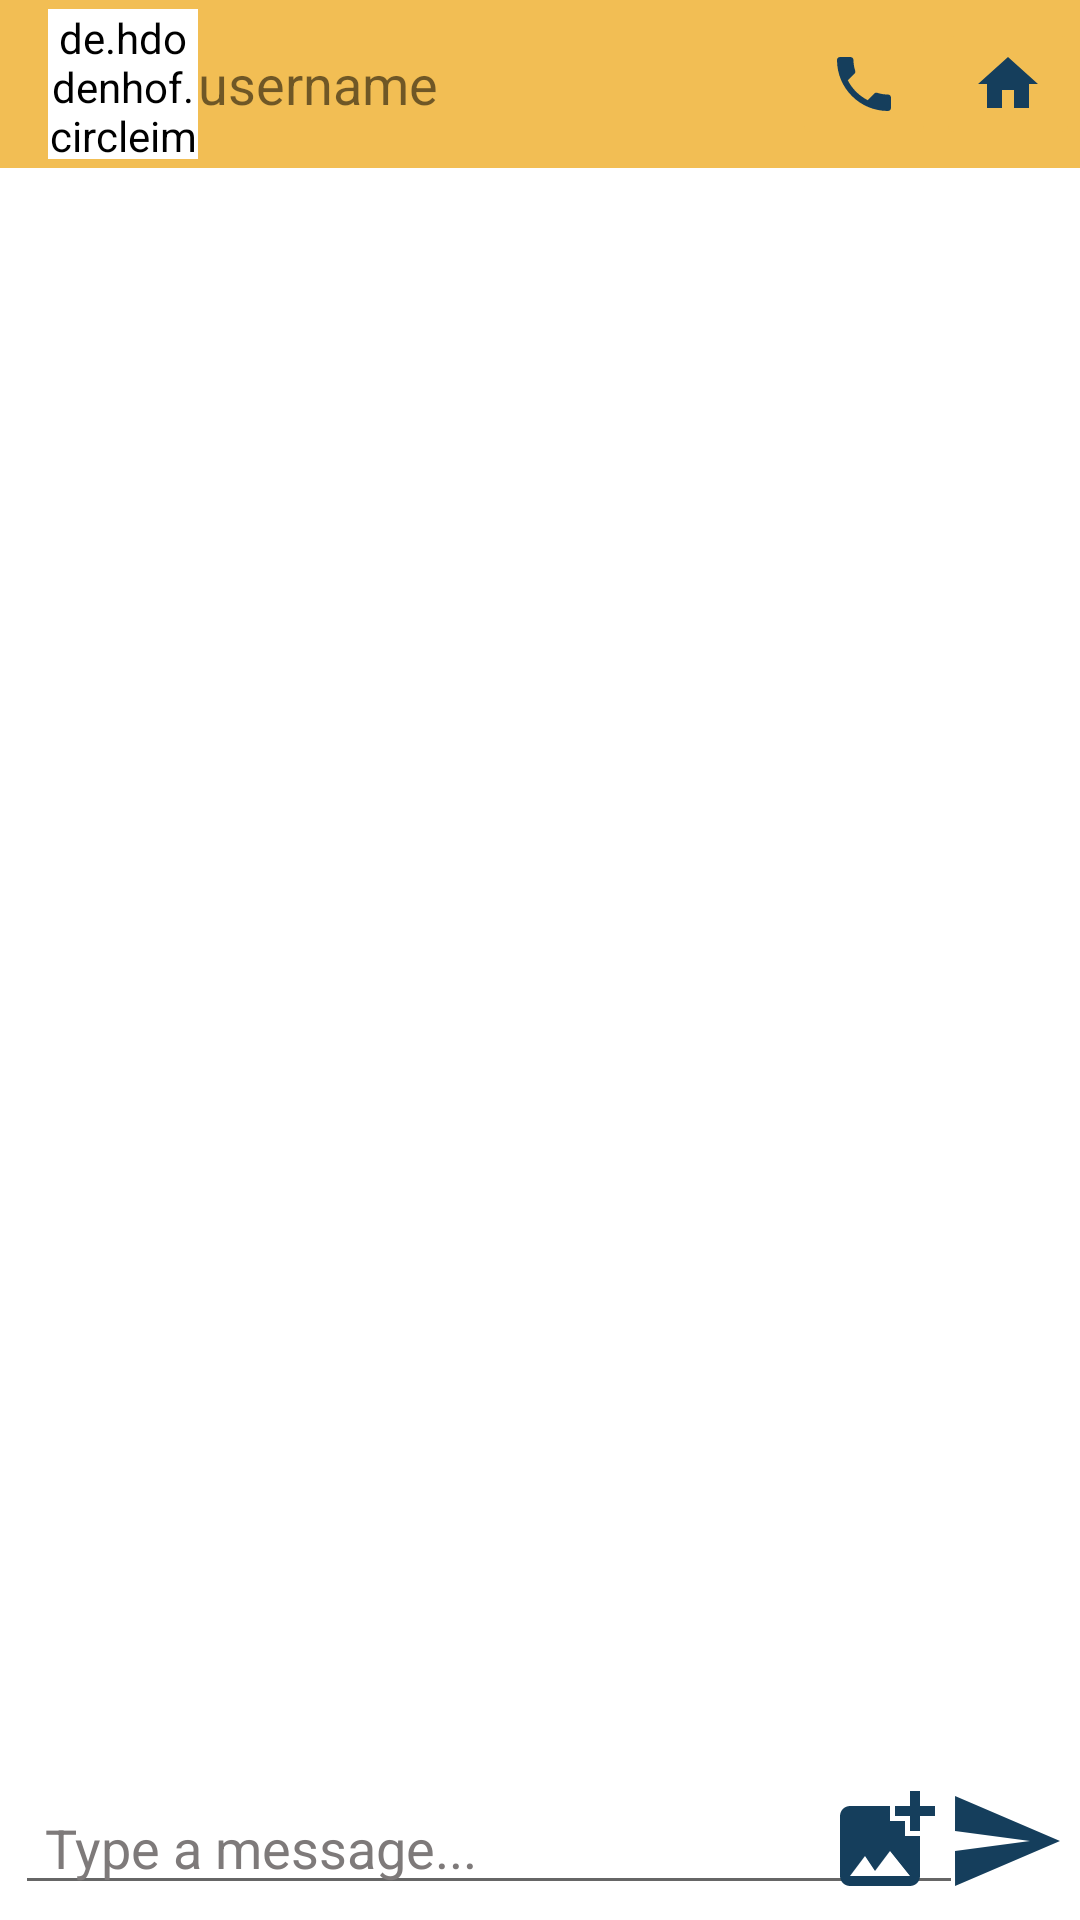

Android layout source for this screen:
<!-- AndroidManifest.xml: application theme Theme.AgileSprintersApp -->
<!-- res/layout/activity_message.xml -->
<?xml version="1.0" encoding="UTF-8"?>
<RelativeLayout
    android:orientation="vertical"
    android:background="@color/white"
    tools:context=".MessageActivity"
    android:layout_height="match_parent"
    android:layout_width="match_parent"
    xmlns:tools="http://schemas.android.com/tools"
    xmlns:app="http://schemas.android.com/apk/res-auto"
    xmlns:android="http://schemas.android.com/apk/res/android">

    <com.google.android.material.appbar.AppBarLayout
        android:layout_height="wrap_content"
        android:layout_width="match_parent"
        android:id="@+id/bar_layout">

        <androidx.appcompat.widget.Toolbar
            android:id="@+id/toolbar2"
            android:layout_width="match_parent"
            android:layout_height="wrap_content"
            android:background="@color/Yellow"
            android:theme="@style/MenuStyle">

            <de.hdodenhof.circleimageview.CircleImageView
                android:id="@+id/profile_image"
                android:layout_width="50dp"
                android:layout_height="50dp"
                android:background="@color/Yellow"
                android:src="@mipmap/ic_launcher" />

            <TextView
                android:id="@+id/username"
                android:layout_width="wrap_content"
                android:layout_height="wrap_content"
                android:layout_centerVertical="true"
                android:layout_marginLeft="10dp"
                android:layout_toEndOf="@+id/profile_image"
                android:layout_toRightOf="@+id/profile_image"
                android:background="@color/Yellow"
                android:text="username"
                android:textSize="18sp" />

            <ImageButton
                android:id="@+id/HomeButton1"
                android:layout_width="wrap_content"
                android:layout_height="wrap_content"
                android:layout_gravity="right"
                android:backgroundTint="@color/Yellow"
                android:src="@drawable/ic_baseline_home_24" />

            <ImageButton
                android:id="@+id/calls"
                android:layout_width="wrap_content"
                android:layout_height="wrap_content"
                android:layout_gravity="right"
                android:backgroundTint="@color/Yellow"
                app:srcCompat="@drawable/calls" />

        </androidx.appcompat.widget.Toolbar>

    </com.google.android.material.appbar.AppBarLayout>

    <androidx.recyclerview.widget.RecyclerView
        android:layout_height="626dp"
        android:layout_width="match_parent"
        android:id="@+id/recycler_view12"
        android:focusable="true"
        android:layout_below="@id/bar_layout"
        android:layout_above="@id/Bottom"/>

    <RelativeLayout
        android:layout_height="wrap_content"
        android:layout_width="match_parent"
        android:id="@+id/Bottom"
        android:layout_alignParentBottom="true"
        android:padding="5dp">

        <EditText
            android:id="@+id/text_send"
            android:layout_width="316dp"
            android:layout_height="wrap_content"
            android:hint="Type a message..."
            android:inputType="textMultiLine"
            android:paddingHorizontal="10dp"
            android:text=""
            android:textColor="#070707"
            android:textColorHint="#7E7A7A"
            android:textColorLink="#121111" />

        <ImageButton
            android:background="@drawable/send"
            android:layout_height="40dp"
            android:layout_width="40dp"
            android:id="@+id/btn_send"
            android:layout_alignParentRight="true"
            android:layout_alignParentEnd="true"/>

    <ImageButton
        android:background="@drawable/ic_picture"
        android:layout_height="40dp"
        android:layout_width="40dp"
        android:id="@+id/btn_attach_pic"
        android:clickable="true"
        android:layout_toLeftOf="@id/btn_send"/>

</RelativeLayout>


</RelativeLayout>
<!-- resources referenced by this layout -->
<resources>
  <color name="Yellow">#F2BE54</color>
  <color name="white">#FFFFFFFF</color>
  <!-- drawable calls (drawable) -->
  <vector android:height="24dp" android:tint="#153E5C"
      android:viewportHeight="24" android:viewportWidth="24"
      android:width="24dp" xmlns:android="http://schemas.android.com/apk/res/android">
      <path android:fillColor="@android:color/white" android:pathData="M6.62,10.79c1.44,2.83 3.76,5.14 6.59,6.59l2.2,-2.2c0.27,-0.27 0.67,-0.36 1.02,-0.24 1.12,0.37 2.33,0.57 3.57,0.57 0.55,0 1,0.45 1,1V20c0,0.55 -0.45,1 -1,1 -9.39,0 -17,-7.61 -17,-17 0,-0.55 0.45,-1 1,-1h3.5c0.55,0 1,0.45 1,1 0,1.25 0.2,2.45 0.57,3.57 0.11,0.35 0.03,0.74 -0.25,1.02l-2.2,2.2z"/>
  </vector>
  <!-- drawable ic_baseline_home_24 (drawable) -->
  <vector xmlns:android="http://schemas.android.com/apk/res/android"
      android:width="24dp"
      android:height="24dp"
      android:viewportWidth="24"
      android:viewportHeight="24"
      android:tint="@color/Blue">
    <path
        android:fillColor="@android:color/white"
        android:pathData="M10,20v-6h4v6h5v-8h3L12,3 2,12h3v8z"/>
  </vector>
  <!-- drawable ic_picture (drawable-anydpi) -->
  <vector
      xmlns:android="http://schemas.android.com/apk/res/android"
      android:width="24dp"
      android:height="24dp"
      android:autoMirrored="true"
      android:viewportWidth="24"
      android:viewportHeight="24"
      android:tint="@color/Blue">
  
      <path
          android:fillColor="@android:color/white"
          android:pathData="M19,7v2.99s-1.99,0.01 -2,0L17,7h-3s0.01,-1.99 0,-2h3L17,2h2v3h3v2h-3zM16,11L16,8h-3L13,5L5,5c-1.1,0 -2,0.9 -2,2v12c0,1.1 0.9,2 2,2h12c1.1,0 2,-0.9 2,-2v-8h-3zM5,19l3,-4 2,3 3,-4 4,5L5,19z"/>
  
  </vector>
  <!-- drawable send (drawable) -->
  <vector android:autoMirrored="true" android:height="24dp"
      android:tint="#153E5C" android:viewportHeight="24"
      android:viewportWidth="24" android:width="24dp"
      xmlns:android="http://schemas.android.com/apk/res/android">
      <path android:fillColor="@android:color/white"
          android:pathData="M2.01,21L23,12 2.01,3 2,10l15,2 -15,2z"/>
  </vector>
  <!-- mipmap ic_launcher: png bitmap (mipmap-hdpi, 2579 bytes) -->
  <style name="MenuStyle" parent="Theme.AppCompat.Light">
      <item name="android:background">@android:color/white</item>
  </style>
  <style name="Theme.AgileSprintersApp" parent="Theme.MaterialComponents.DayNight">
      
      <item name="colorPrimary">@color/Yellow</item>
      <item name="colorPrimaryVariant">@color/Blue</item>
      <item name="colorOnPrimary">@color/LightGrey</item>
      
      <item name="colorSecondary">@color/LightBlue</item>
      <item name="colorSecondaryVariant">@color/DarkBlue</item>
      <item name="colorOnSecondary">@color/black</item>
      
      <item name="android:statusBarColor" tools:targetApi="l">?attr/colorPrimaryVariant</item>
      
  </style>
  <color name="Blue">#153E5C</color>
  <color name="LightGrey">#CDD4CA</color>
  <color name="LightBlue">#87AEB4</color>
  <color name="DarkBlue">#191A1D</color>
  <color name="black">#FF000000</color>
</resources>
